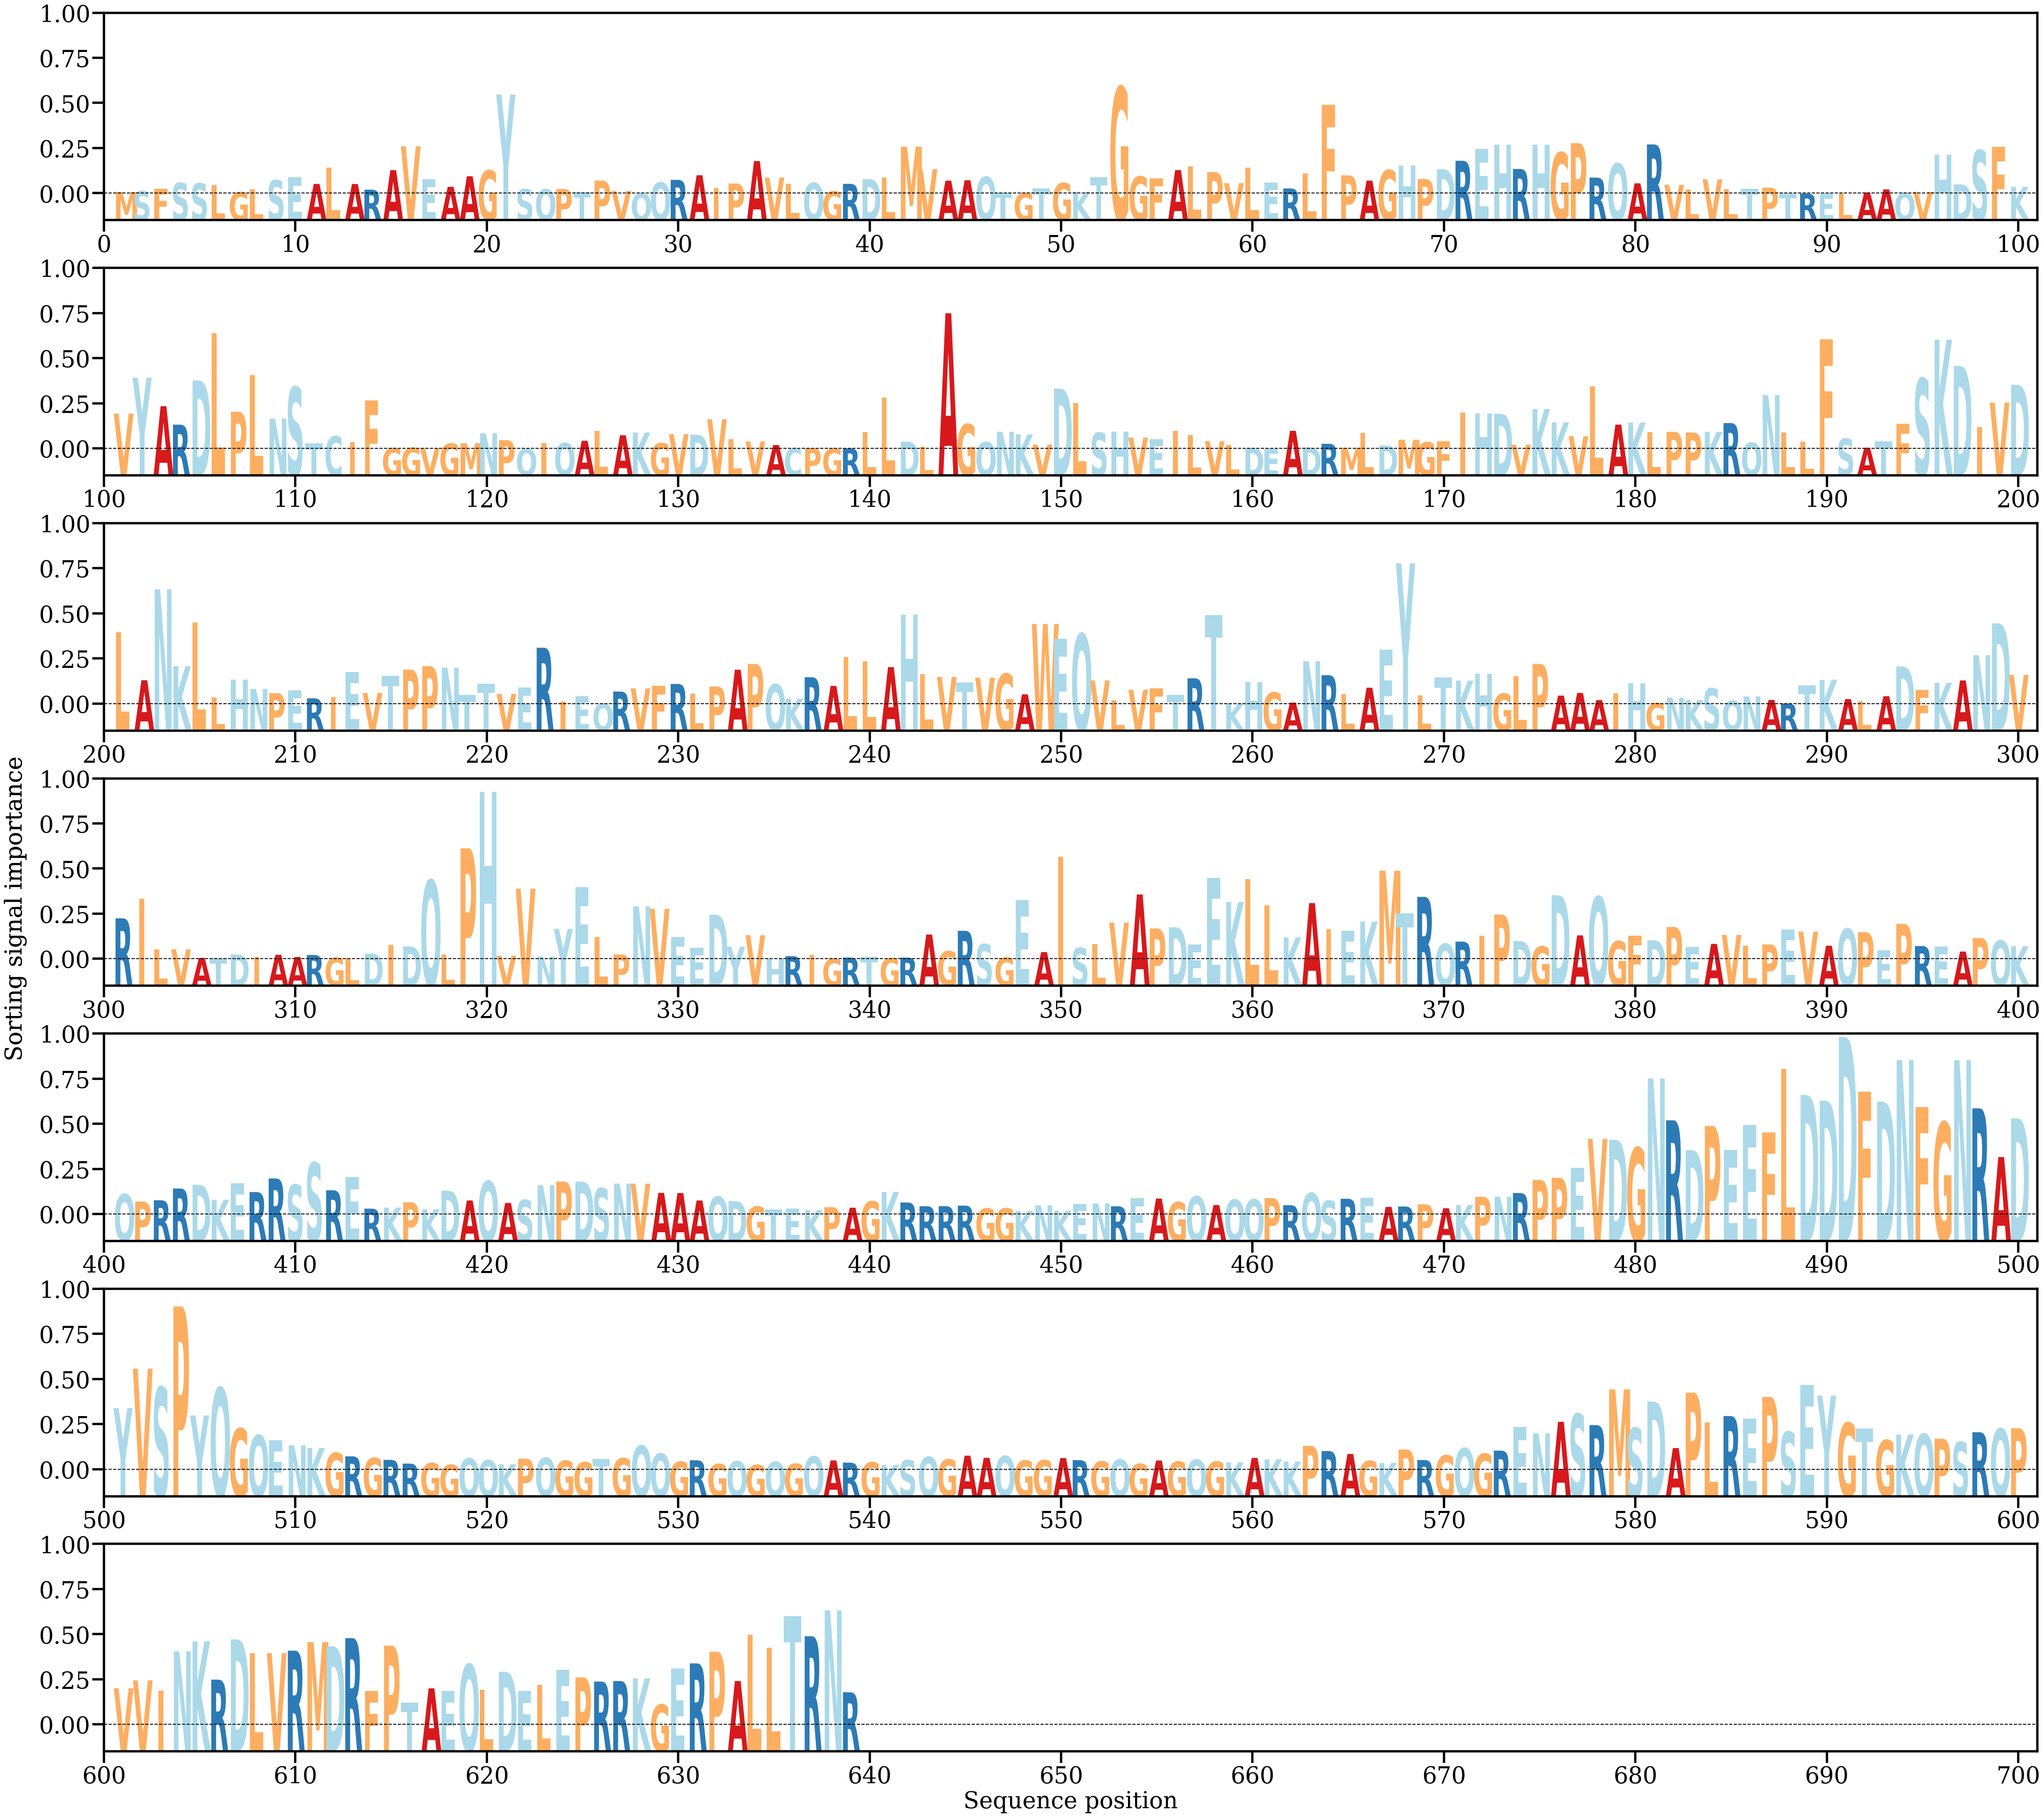

The table this chart was drawn from, first rows:
AA, Alpha
M, [9.2428774e-05]
S, [0.00014143]
F, [0.00027082]
S, [0.00058986]
S, [0.00056166]
L, [0.00045678]
G, [8.5607244e-05]
L, [0.00024474]
S, [0.00073454]
E, [0.00088936]
A, [0.00052909]
L, [0.00142337]
A, [0.00052701]
R, [0.00021509]
A, [0.00128176]
V, [0.00258387]
E, [0.00079318]
A, [0.00037115]
A, [0.00094748]
G, [0.00126969]
Y, [0.00541128]
S, [0.00024885]
Q, [0.00023621]
P, [0.00025431]
T, [8.3848114e-05]
P, [0.000711]
V, [0.00014658]
Q, [2.5093736e-05]
Q, [0.00061033]
R, [0.00075033]
A, [0.00100343]
I, [0.00031416]
P, [0.00055347]
A, [0.00177684]
V, [0.00087559]
L, [0.00053094]
Q, [0.00058929]
G, [0.0001251]
R, [0.00053297]
D, [0.00079127]
L, [0.00086511]
M, [0.00256298]
V, [0.00133295]
A, [0.00070806]
A, [0.00072963]
Q, [0.00091815]
T, [5.0910854e-05]
G, [3.2136682e-05]
T, [0.00029343]
G, [0.00057966]
K, [0.00010272]
T, [0.00090173]
G, [0.00581991]
G, [0.0009389]
F, [0.0008352]
A, [0.00128559]
L, [0.00148646]
P, [0.00117752]
V, [0.00057034]
L, [0.00141678]
... 579 more rows
